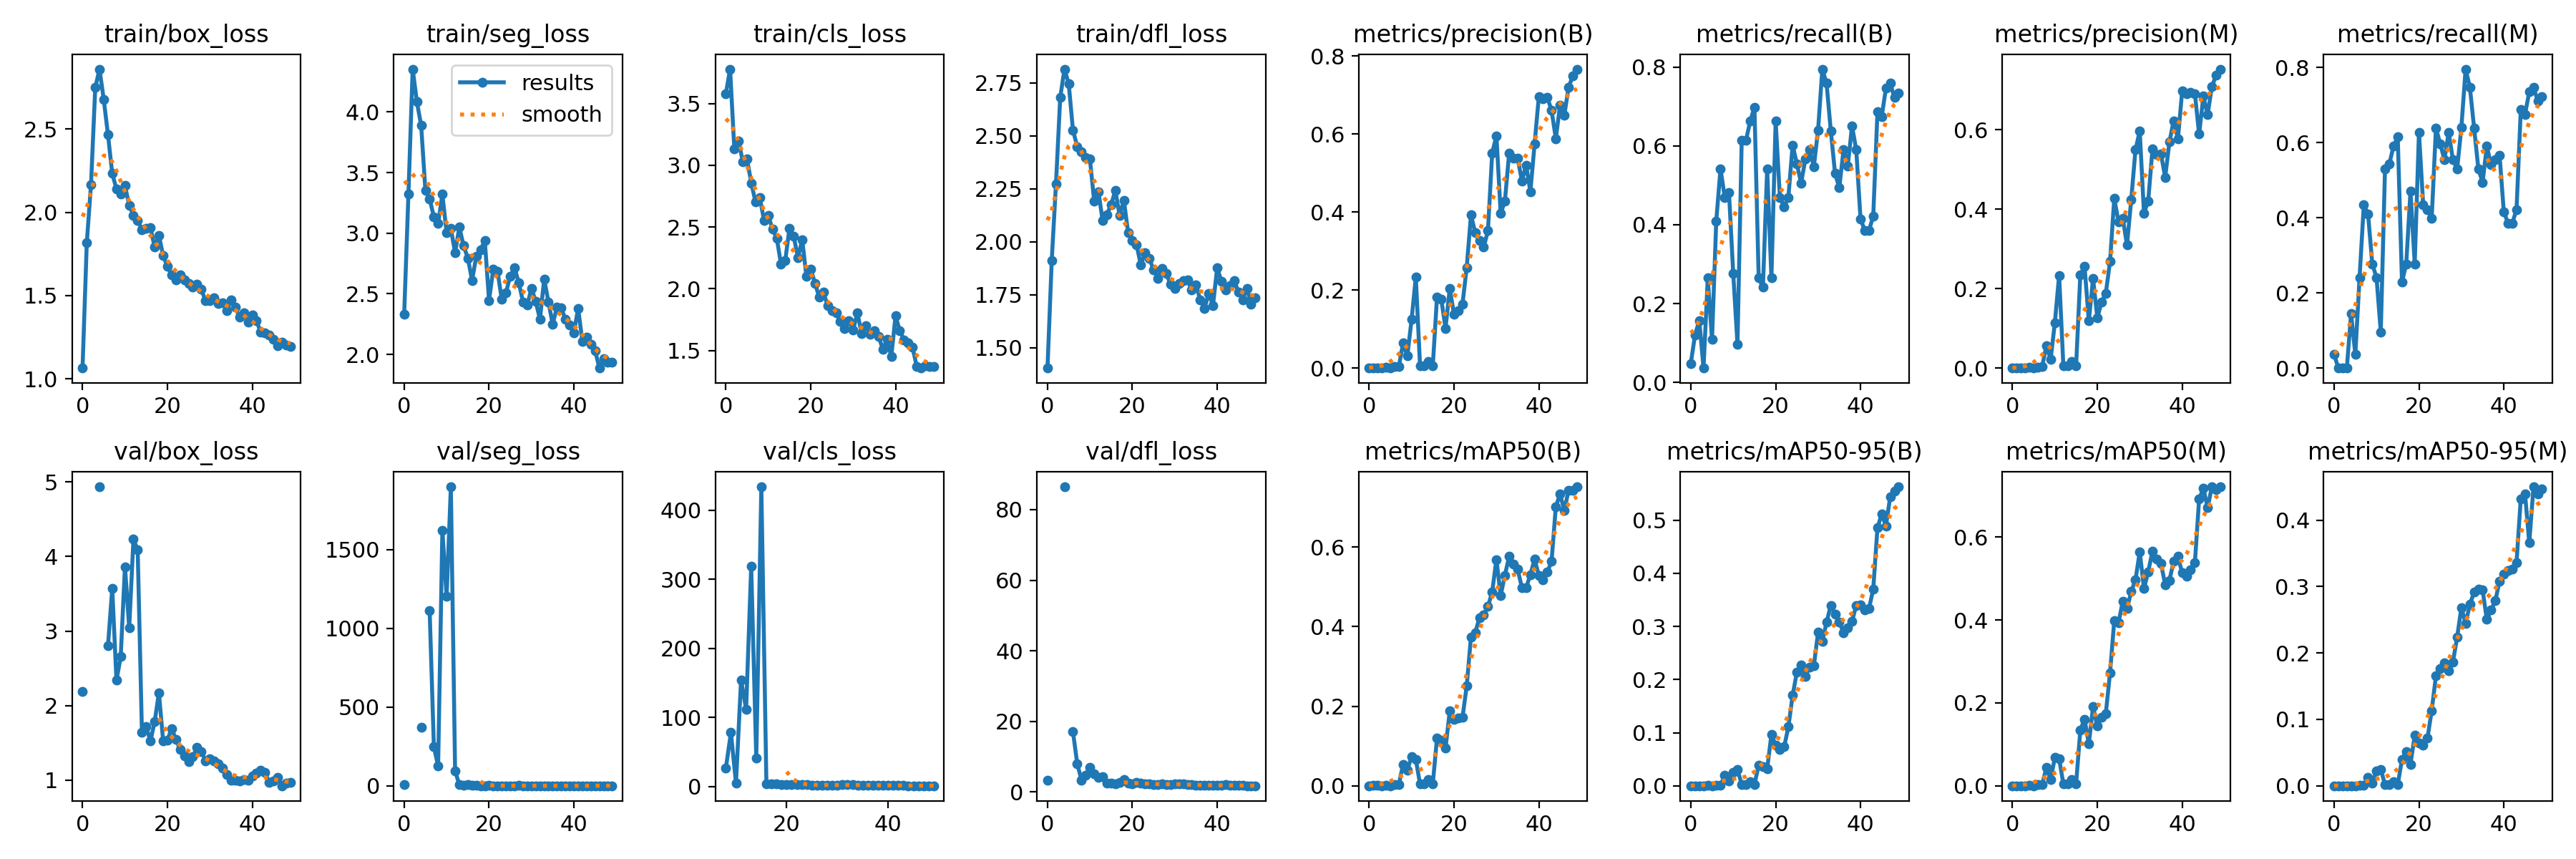

The table this chart was drawn from, first rows:
epoch, train/box_loss, train/seg_loss, train/cls_loss, train/dfl_loss, metrics/precision(B), metrics/recall(B), metrics/mAP50(B), metrics/mAP50-95(B), metrics/precision(M), metrics/recall(M), metrics/mAP50(M), metrics/mAP50-95(M), val/box_loss, val/seg_loss, val/cls_loss, val/dfl_loss, lr/pg0, lr/pg1, lr/pg2
0, 1.065, 2.333, 3.579, 1.405, 0.00042, 0.04819, 0.00025, 0.0001, 0.00031, 0.03614, 0.00019, 7e-05, 2.193, 6.178, inf, 3.262, 0.0006531, 0.0006531, 0.0006531
1, 1.816, 3.323, 3.78, 1.913, 0.00102, 0.1205, 0.0007, 0.00018, 0, 0, 0, 0, nan, nan, nan, nan, 0.001294, 0.001294, 0.001294
2, 2.168, 4.354, 3.131, 2.274, 0.00132, 0.1566, 0.0009, 0.00031, 0, 0, 0, 0, nan, nan, nan, nan, 0.001908, 0.001908, 0.001908
3, 2.749, 4.083, 3.196, 2.681, 0.00067, 0.03614, 0.00036, 0.0001, 0, 0, 0, 0, nan, nan, nan, nan, 0.001881, 0.001881, 0.001881
4, 2.86, 3.888, 3.03, 2.814, 0.00238, 0.2651, 0.0015, 0.00045, 0.00131, 0.1446, 0.00077, 0.00014, 4.934, 372.4, inf, 86.46, 0.001881, 0.001881, 0.001881
5, 2.677, 3.353, 3.05, 2.746, 0.00091, 0.1084, 0.00051, 0.00013, 0.00031, 0.03614, 0.00016, 5e-05, nan, nan, nan, nan, 0.001842, 0.001842, 0.001842
6, 2.465, 3.282, 2.857, 2.527, 0.00525, 0.4096, 0.00409, 0.00113, 0.00282, 0.241, 0.00204, 0.00045, 2.805, 1112, inf, 17.12, 0.001802, 0.001802, 0.001802
7, 2.233, 3.134, 2.702, 2.45, 0.00455, 0.5422, 0.00355, 0.00138, 0.00364, 0.4337, 0.00263, 0.00076, 3.57, 247.5, inf, 8.061, 0.001762, 0.001762, 0.001762
8, 2.14, 3.08, 2.74, 2.423, 0.06478, 0.4699, 0.05426, 0.01922, 0.05648, 0.4096, 0.04395, 0.0128, 2.339, 125, 26.57, 3.419, 0.001723, 0.001723, 0.001723
9, 2.108, 3.321, 2.554, 2.396, 0.03113, 0.4819, 0.03959, 0.00961, 0.02206, 0.2771, 0.01457, 0.00447, 2.657, 1622, 78.01, 4.819, 0.001683, 0.001683, 0.001683
10, 2.16, 3.003, 2.595, 2.39, 0.1247, 0.2764, 0.0733, 0.02591, 0.1146, 0.2402, 0.06863, 0.02223, 3.864, 1202, 5.053, 6.952, 0.001644, 0.001644, 0.001644
11, 2.042, 3.038, 2.481, 2.192, 0.2334, 0.09639, 0.06581, 0.03084, 0.2334, 0.09639, 0.06527, 0.02481, 3.043, 1898, 154.2, 5.189, 0.001604, 0.001604, 0.001604
12, 1.983, 2.839, 2.411, 2.237, 0.0056, 0.6145, 0.0046, 0.00236, 0.00503, 0.5301, 0.00402, 0.0016, 4.23, 95.36, 112, 4.085, 0.001564, 0.001564, 0.001564
13, 1.952, 3.05, 2.199, 2.099, 0.00566, 0.6145, 0.00465, 0.00223, 0.00516, 0.5422, 0.00405, 0.00141, 4.085, 6.562, 318.4, 4.433, 0.001525, 0.001525, 0.001525
14, 1.895, 2.896, 2.228, 2.128, 0.01709, 0.6626, 0.01647, 0.00786, 0.01694, 0.5904, 0.0154, 0.00622, 1.642, 2.266, 41.47, 2.526, 0.001485, 0.001485, 0.001485
15, 1.902, 2.795, 2.491, 2.176, 0.00586, 0.6988, 0.00525, 0.00285, 0.00515, 0.6145, 0.00442, 0.00171, 1.719, 7.741, 433.8, 2.556, 0.001446, 0.001446, 0.001446
16, 1.908, 2.611, 2.424, 2.242, 0.1831, 0.2651, 0.1205, 0.03829, 0.2353, 0.2289, 0.1345, 0.03966, 1.523, 5.435, 3.448, 2.386, 0.001406, 0.001406, 0.001406
17, 1.791, 2.811, 2.252, 2.124, 0.177, 0.241, 0.1139, 0.03566, 0.2553, 0.2771, 0.1606, 0.05185, 1.784, 1.889, 4.427, 2.628, 0.001366, 0.001366, 0.001366
18, 1.862, 2.863, 2.397, 2.197, 0.1026, 0.5422, 0.09423, 0.03209, 0.1183, 0.4699, 0.1012, 0.03251, 2.172, 1.204, 4.437, 3.426, 0.001327, 0.001327, 0.001327
19, 1.739, 2.939, 2.099, 2.043, 0.2043, 0.2651, 0.1879, 0.09644, 0.2249, 0.2771, 0.1904, 0.07569, 1.527, 1.023, 2.953, 2.424, 0.001287, 0.001287, 0.001287
20, 1.677, 2.446, 2.16, 2.006, 0.1385, 0.6626, 0.1661, 0.07637, 0.127, 0.6265, 0.1443, 0.06484, 1.536, 1.83, 2.759, 2.41, 0.001248, 0.001248, 0.001248
21, 1.624, 2.704, 2.045, 1.985, 0.1473, 0.4699, 0.1705, 0.06893, 0.1655, 0.4337, 0.1658, 0.06068, 1.693, 1.355, 2.51, 2.638, 0.001208, 0.001208, 0.001208
22, 1.593, 2.686, 1.933, 1.891, 0.1646, 0.4458, 0.1717, 0.07326, 0.1881, 0.4217, 0.1739, 0.07145, 1.547, 0.922, 2.756, 2.529, 0.001168, 0.001168, 0.001168
23, 1.626, 2.453, 1.973, 1.949, 0.2585, 0.4699, 0.2511, 0.1109, 0.2681, 0.3976, 0.272, 0.1131, 1.413, 0.8671, 2.57, 2.32, 0.001129, 0.001129, 0.001129
24, 1.595, 2.51, 1.86, 1.921, 0.3928, 0.6024, 0.374, 0.1703, 0.4268, 0.6385, 0.3986, 0.1653, 1.325, 0.8331, 2.466, 2.226, 0.001089, 0.001089, 0.001089
25, 1.574, 2.646, 1.823, 1.868, 0.3475, 0.5542, 0.3847, 0.2136, 0.3682, 0.5968, 0.3928, 0.1761, 1.246, 1.024, 2.141, 2.129, 0.00105, 0.00105, 0.00105
26, 1.549, 2.715, 1.803, 1.828, 0.3275, 0.506, 0.422, 0.2271, 0.3771, 0.5542, 0.4451, 0.1849, 1.312, 1.5, 2.125, 2.175, 0.00101, 0.00101, 0.00101
27, 1.568, 2.592, 1.736, 1.874, 0.3105, 0.5663, 0.4288, 0.2063, 0.3099, 0.6265, 0.4271, 0.1733, 1.443, 2.436, 2.26, 2.231, 0.0009704, 0.0009704, 0.0009704
28, 1.538, 2.434, 1.679, 1.85, 0.3523, 0.5904, 0.4503, 0.2228, 0.4243, 0.5542, 0.4686, 0.186, 1.386, 1.259, 2.204, 2.194, 0.0009308, 0.0009308, 0.0009308
29, 1.467, 2.405, 1.742, 1.799, 0.5513, 0.5478, 0.4871, 0.2259, 0.5496, 0.5292, 0.4964, 0.2235, 1.261, 0.9501, 2.087, 2.206, 0.0008912, 0.0008912, 0.0008912
30, 1.469, 2.546, 1.664, 1.78, 0.5962, 0.6404, 0.5686, 0.2891, 0.5962, 0.6404, 0.5645, 0.2683, 1.287, 0.829, 2.07, 2.25, 0.0008516, 0.0008516, 0.0008516
31, 1.487, 2.435, 1.805, 1.802, 0.3966, 0.7952, 0.4783, 0.2718, 0.39, 0.7952, 0.4759, 0.2442, 1.258, 1.39, 2.471, 2.275, 0.000812, 0.000812, 0.000812
32, 1.453, 2.291, 1.637, 1.815, 0.4288, 0.759, 0.5289, 0.308, 0.4204, 0.747, 0.5163, 0.2733, 1.218, 0.9685, 2.459, 2.244, 0.0007724, 0.0007724, 0.0007724
33, 1.457, 2.621, 1.702, 1.819, 0.5514, 0.6385, 0.5768, 0.3397, 0.5514, 0.6385, 0.5656, 0.2914, 1.165, 0.8666, 2.423, 2.161, 0.0007328, 0.0007328, 0.0007328
34, 1.409, 2.433, 1.63, 1.773, 0.5375, 0.5301, 0.5574, 0.3233, 0.5375, 0.5301, 0.5465, 0.2963, 1.08, 0.8351, 2.365, 2.058, 0.0006932, 0.0006932, 0.0006932
35, 1.475, 2.25, 1.658, 1.797, 0.5387, 0.494, 0.5442, 0.3089, 0.5387, 0.494, 0.5364, 0.2947, 1.002, 0.8705, 2.358, 1.953, 0.0006536, 0.0006536, 0.0006536
36, 1.432, 2.388, 1.613, 1.727, 0.4804, 0.5904, 0.4979, 0.2878, 0.4804, 0.5904, 0.4851, 0.2504, 0.9959, 0.8353, 2.076, 1.856, 0.000614, 0.000614, 0.000614
37, 1.369, 2.383, 1.511, 1.686, 0.5206, 0.5496, 0.4971, 0.2977, 0.569, 0.5408, 0.4957, 0.2645, 0.988, 0.7983, 2.06, 1.853, 0.0005744, 0.0005744, 0.0005744
38, 1.397, 2.291, 1.588, 1.757, 0.4525, 0.6506, 0.5309, 0.3094, 0.6227, 0.5542, 0.5415, 0.2783, 1.008, 0.8011, 1.927, 1.875, 0.0005348, 0.0005348, 0.0005348
39, 1.342, 2.243, 1.451, 1.7, 0.5753, 0.5904, 0.569, 0.3397, 0.5766, 0.5663, 0.5536, 0.3082, 0.9962, 0.7762, 1.88, 1.854, 0.0004952, 0.0004952, 0.0004952
40, 1.384, 2.179, 1.781, 1.877, 0.6968, 0.4154, 0.5283, 0.3409, 0.6968, 0.4154, 0.5134, 0.3185, 1.061, 0.8117, 1.71, 1.882, 0.0004556, 0.0004556, 0.0004556
41, 1.348, 2.38, 1.659, 1.813, 0.6901, 0.3855, 0.5172, 0.3316, 0.6901, 0.3855, 0.5048, 0.3236, 1.092, 0.8281, 1.704, 1.919, 0.000416, 0.000416, 0.000416
42, 1.28, 2.106, 1.585, 1.774, 0.6946, 0.3855, 0.5364, 0.3335, 0.6946, 0.3855, 0.5209, 0.3264, 1.13, 0.9191, 1.575, 2.016, 0.0003764, 0.0003764, 0.0003764
43, 1.275, 2.144, 1.561, 1.794, 0.6605, 0.4219, 0.5644, 0.3702, 0.691, 0.4217, 0.5379, 0.3364, 1.107, 1.141, 1.499, 1.985, 0.0003368, 0.0003368, 0.0003368
44, 1.265, 2.084, 1.526, 1.817, 0.5888, 0.6867, 0.7009, 0.4857, 0.5888, 0.6867, 0.6915, 0.4322, 0.9701, 0.8052, 1.324, 1.848, 0.0002972, 0.0002972, 0.0002972
45, 1.237, 2.033, 1.369, 1.764, 0.6742, 0.6747, 0.7329, 0.5118, 0.6843, 0.6747, 0.7174, 0.4395, 0.9892, 0.8494, 1.283, 1.818, 0.0002576, 0.0002576, 0.0002576
46, 1.199, 1.887, 1.357, 1.727, 0.6482, 0.747, 0.6917, 0.4893, 0.6378, 0.7349, 0.6707, 0.366, 1.037, 1.488, 1.282, 1.834, 0.000218, 0.000218, 0.000218
47, 1.221, 1.965, 1.377, 1.781, 0.7196, 0.759, 0.7423, 0.5445, 0.7081, 0.747, 0.7212, 0.4501, 0.9255, 0.9136, 1.198, 1.767, 0.0001784, 0.0001784, 0.0001784
48, 1.204, 1.934, 1.368, 1.706, 0.7495, 0.7229, 0.7429, 0.5542, 0.737, 0.7108, 0.7152, 0.4394, 0.9644, 1.376, 1.163, 1.771, 0.0001388, 0.0001388, 0.0001388
49, 1.195, 1.935, 1.372, 1.738, 0.7668, 0.7349, 0.7511, 0.5629, 0.7524, 0.7229, 0.7205, 0.4464, 0.9699, 1.302, 1.154, 1.788, 9.92e-05, 9.92e-05, 9.92e-05
